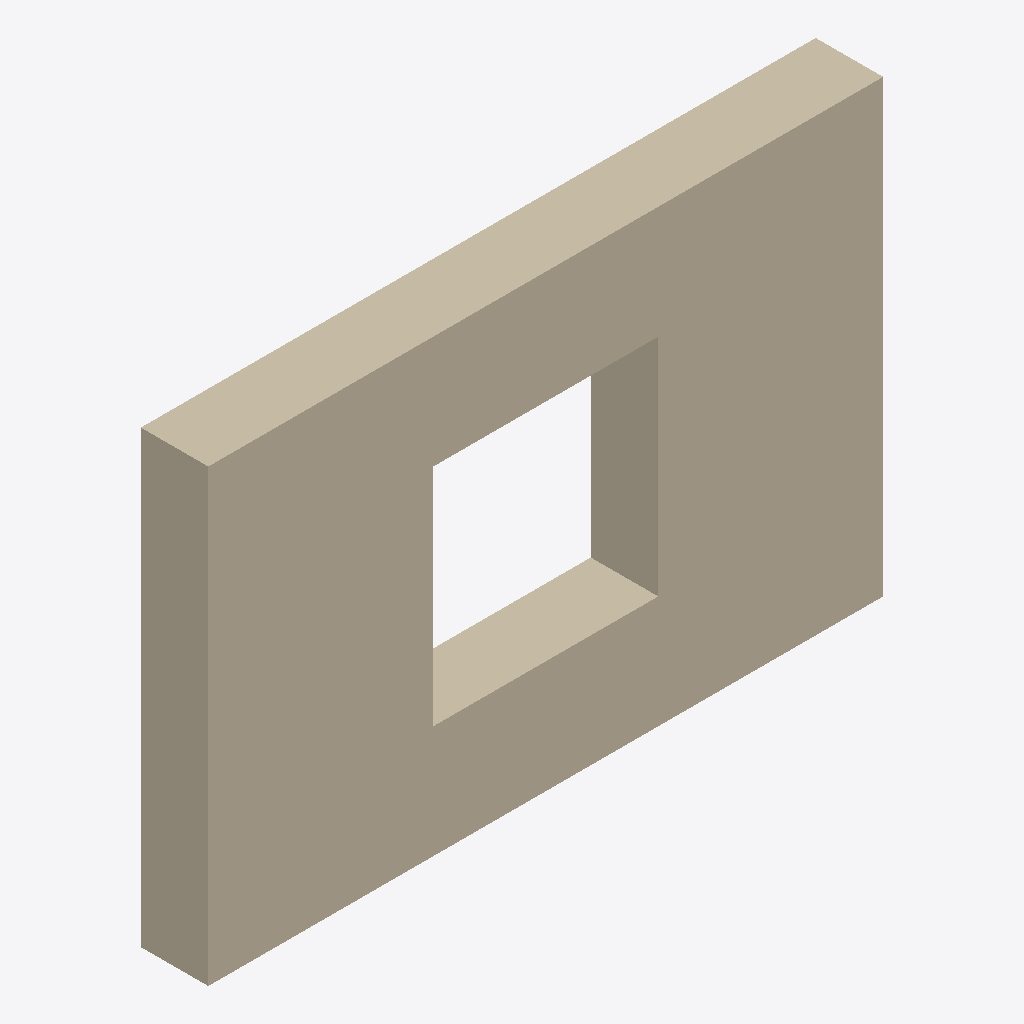
Isometric view of an IFC building model (IFC-SPF (STEP), schema IFC4, length unit metre), seen from the south-west, elements coloured by IFC class: 1 wall (beige).
Extent 3.0 m × 0.3 m × 2.0 m (x, y, z). Storeys (1): Synthetic storey at 0.00 m. Elements (1): 1 IfcWall.

HEADER;
FILE_DESCRIPTION(('ViewDefinition [CoordinationView]'),'2;1');
FILE_NAME('anonymous-native-wall.ifc','1970-01-01T00:00:00',('Anonymous synthetic fixture'),('Anonymous synthetic fixture'),'anonymous native fixture','anonymous native fixture','');
FILE_SCHEMA(('IFC4'));
ENDSEC;
DATA;
#6=IFCPROJECT('2snkMciofPQvrg1FvI3GXo',$,'Synthetic project',$,$,$,$,(#3),#5);
#12=IFCSITE('0EfWexCFnMZRESo82xzAPv',$,'Synthetic site',$,$,#11,$,$,.ELEMENT.,$,$,$,$,$);
#18=IFCBUILDING('2hpzX2GVDK99187JnE1xsv',$,'Synthetic building',$,$,#17,$,$,.ELEMENT.,$,$,$);
#24=IFCBUILDINGSTOREY('3i1T3u9JnM_OhYHkKfMS_d',$,'Synthetic storey',$,$,#23,$,$,.ELEMENT.,0.0);
#49=IFCWALL('3IisgZuAjRpu5yPVhQTI7m',$,'Synthetic wall',$,$,#47,#48,$,.NOTDEFINED.);
ENDSEC;
